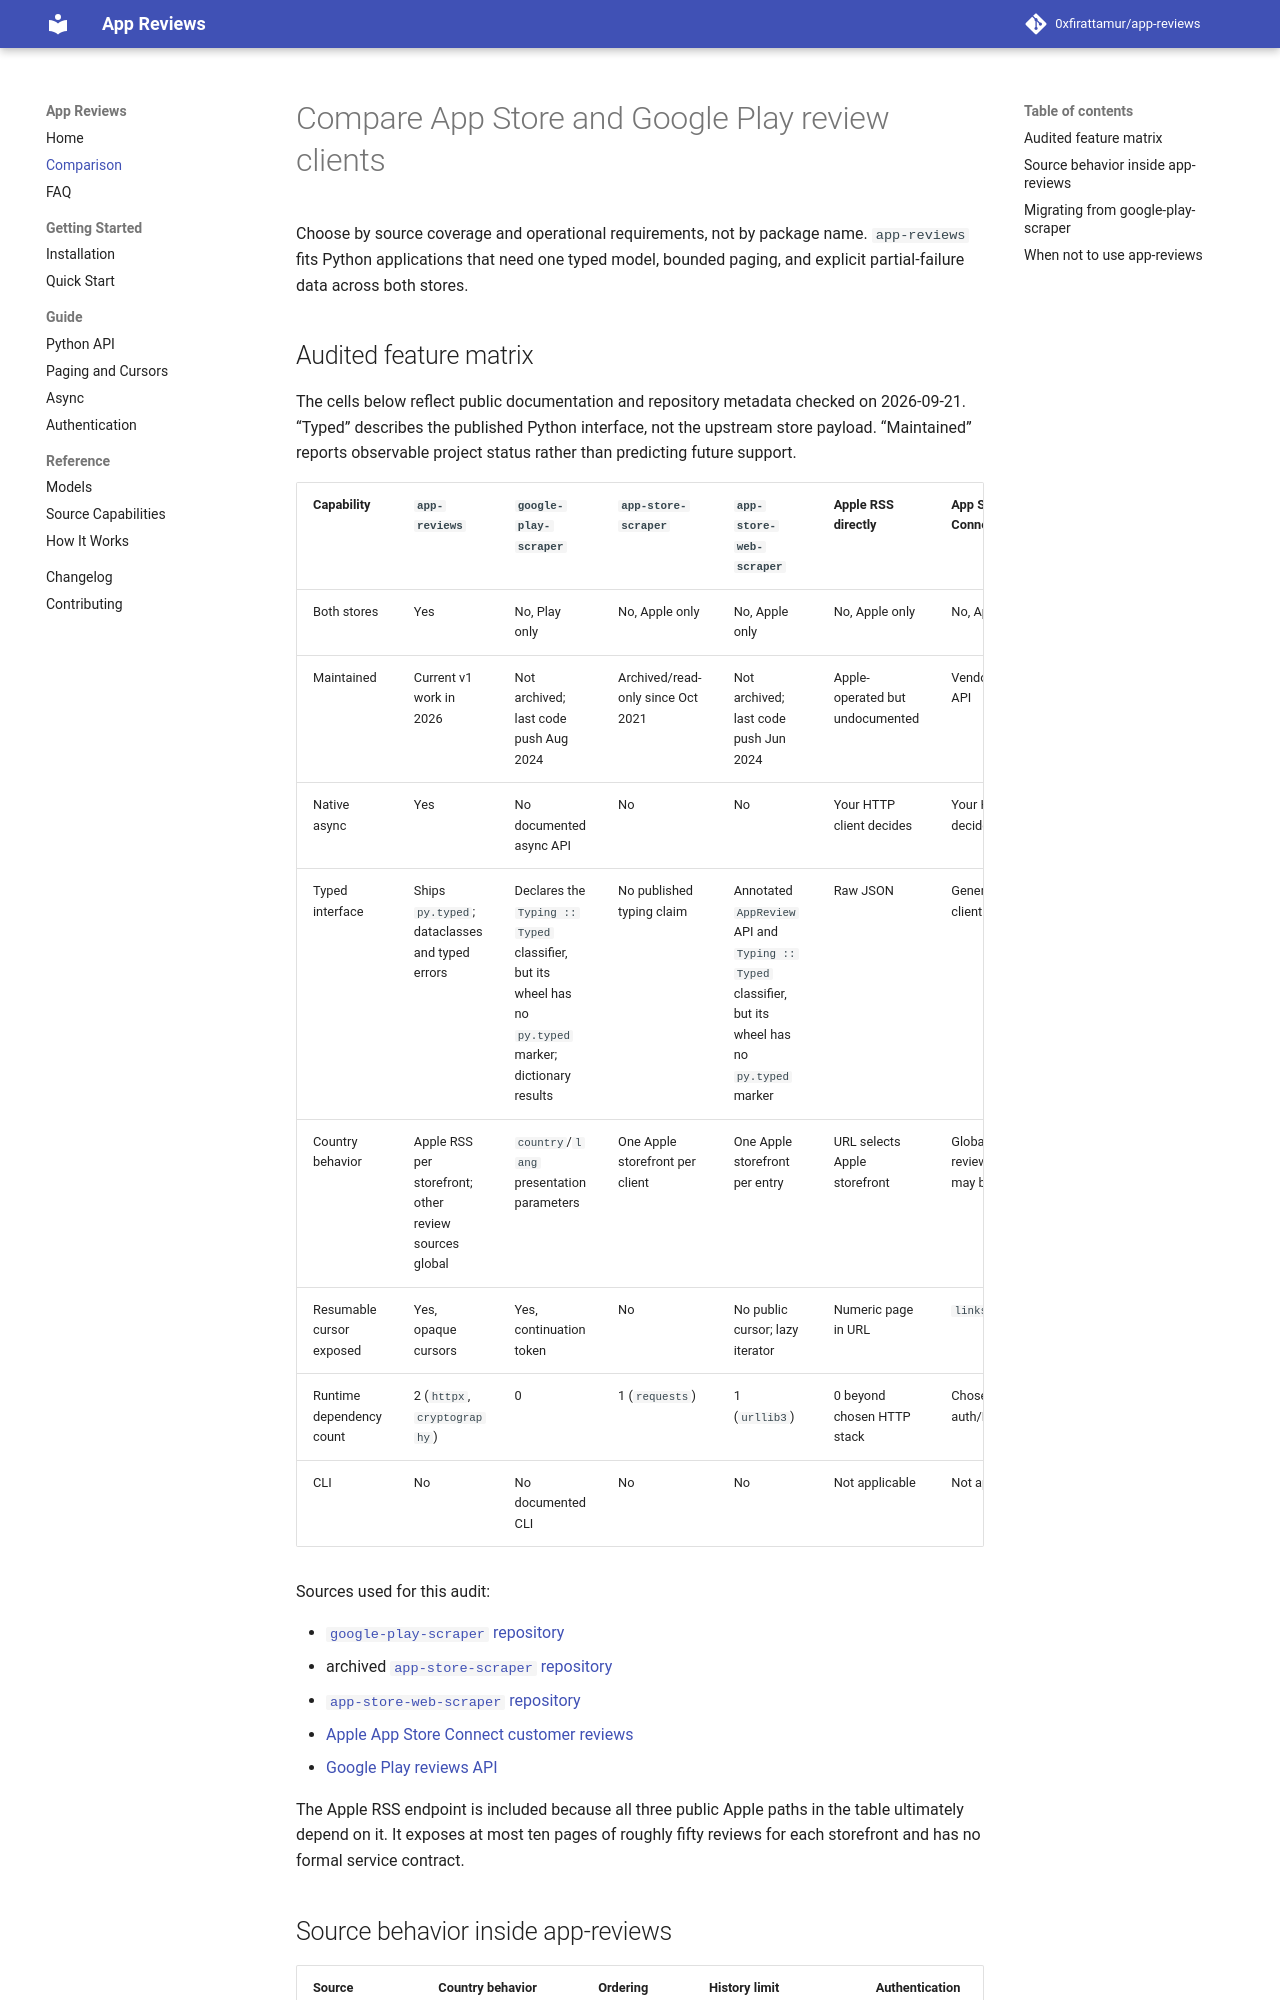

repository: 0xfirattamur/app-reviews · page: comparison/index.html · generator: mkdocs

---
description: Audited comparison of app-reviews, focused Python scrapers, Apple RSS, and official review APIs.
---

# Compare App Store and Google Play review clients

Choose by source coverage and operational requirements, not by package name.
`app-reviews` fits Python applications that need one typed model, bounded paging,
and explicit partial-failure data across both stores.

## Audited feature matrix

The cells below reflect public documentation and repository metadata checked on
2026-09-21. “Typed” describes the published Python interface, not the upstream
store payload. “Maintained” reports observable project status rather than
predicting future support.

| Capability | `app-reviews` | `google-play-scraper` | `app-store-scraper` | `app-store-web-scraper` | Apple RSS directly | App Store Connect directly | Google Play Developer API directly |
|---|---|---|---|---|---|---|---|
| Both stores | Yes | No, Play only | No, Apple only | No, Apple only | No, Apple only | No, Apple only | No, Play only |
| Maintained | Current v1 work in 2026 | Not archived; last code push Aug 2024 | Archived/read-only since Oct 2021 | Not archived; last code push Jun 2024 | Apple-operated but undocumented | Vendor-supported API | Vendor-supported API |
| Native async | Yes | No documented async API | No | No | Your HTTP client decides | Your HTTP client decides | Your HTTP client decides |
| Typed interface | Ships `py.typed`; dataclasses and typed errors | Declares the `Typing :: Typed` classifier, but its wheel has no `py.typed` marker; dictionary results | No published typing claim | Annotated `AppReview` API and `Typing :: Typed` classifier, but its wheel has no `py.typed` marker | Raw JSON | Generated/manual client decides | Generated/manual client decides |
| Country behavior | Apple RSS per storefront; other review sources global | `country`/`lang` presentation parameters | One Apple storefront per client | One Apple storefront per entry | URL selects Apple storefront | Global request; review territory may be present | Global; no reviewer country field |
| Resumable cursor exposed | Yes, opaque cursors | Yes, continuation token | No | No public cursor; lazy iterator | Numeric page in URL | `links.next` URL | `nextPageToken` |
| Runtime dependency count | 2 (`httpx`, `cryptography`) | 0 | 1 (`requests`) | 1 (`urllib3`) | 0 beyond chosen HTTP stack | Chosen auth/HTTP stack | Chosen auth/HTTP stack |
| CLI | No | No documented CLI | No | No | Not applicable | Not applicable | Not applicable |

Sources used for this audit:

- [`google-play-scraper` repository](https://github.com/JoMingyu/google-play-scraper)
- archived [`app-store-scraper` repository](https://github.com/cowboy-bebug/app-store-scraper)
- [`app-store-web-scraper` repository](https://github.com/futurice/app-store-web-scraper)
- [Apple App Store Connect customer reviews](https://developer.apple.com/documentation/appstoreconnectapi/list-all-customer-reviews-for-an-app)
- [Google Play reviews API](https://developers.google.com/android-publisher/api-ref/rest/v3/reviews/list)

The Apple RSS endpoint is included because all three public Apple paths in the
table ultimately depend on it. It exposes at most ten pages of roughly fifty
reviews for each storefront and has no formal service contract.
